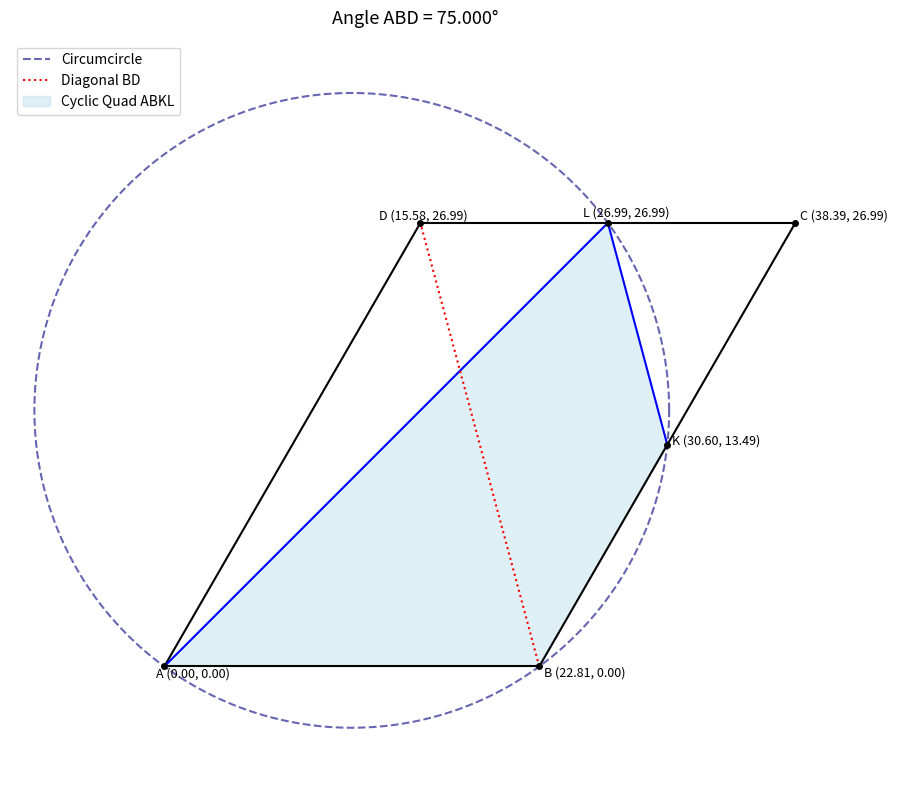

Python code for this plot:
# -----------------------------------------------------------------------------
# Jim McCleery
# September 24, 2026
# Kailua-Kona, HI
#
# Problem Reference:
# https://mathnet.mit.edu/explorer.html?p=btw_2016_1ce226
#
# Problem Statement:
# Let ABCD be a parallelogram such that angle BAD = 60 degrees.
# Let K and L be the midpoints of BC and CD, respectively.
# Assuming that ABKL is a cyclic quadrilateral, find angle ABD.
# -----------------------------------------------------------------------------

from math import pi, sqrt, acos, degrees
from random import uniform
import matplotlib.pyplot as plt
import numpy as np


# -----------------------------------------------------------------------------
# Geometry Helper Functions
# -----------------------------------------------------------------------------

def distance(point_1, point_2):
    """
    Calculate the straight-line (Euclidean) distance between two points.

    Each point is given as a tuple of coordinates: (x, y).
    Formula: sqrt((x2 - x1)^2 + (y2 - y1)^2)
    """
    x1, y1 = point_1
    x2, y2 = point_2
    return sqrt((x1 - x2) ** 2 + (y1 - y2) ** 2)


def mid_point(point_1, point_2):
    """
    Find the midpoint between two points.

    Formula: ((x1 + x2) / 2, (y1 + y2) / 2)
    """
    x1, y1 = point_1
    x2, y2 = point_2
    return ((x1 + x2) / 2, (y1 + y2) / 2)


def define_circle_from_points(point_a, point_b, point_c):
    """
    Find the center (x, y) and radius (r) of the unique circle
    passing through three non-collinear points: point_a, point_b, and point_c.
    """
    x1, y1 = point_a
    x2, y2 = point_b
    x3, y3 = point_c

    temp = x2**2 + y2**2
    bc = (x1**2 + y1**2 - temp) / 2
    cd = (temp - x3**2 - y3**2) / 2

    # Determinant of the coordinate system equations
    determinant = (x1 - x2) * (y2 - y3) - (x2 - x3) * (y1 - y2)

    center_x = (bc * (y2 - y3) - cd * (y1 - y2)) / determinant
    center_y = ((x1 - x2) * cd - (x2 - x3) * bc) / determinant

    center = (center_x, center_y)
    radius = distance(center, point_a)

    return center, radius


def distance_point_to_circle(center, radius, point):
    """
    Calculate the shortest distance from a point to the circumference of a circle.
    If the point lies exactly on the circle, this distance is 0.
    """
    return abs(distance(point, center) - radius)


def law_of_cosines(side_adjacent_1, side_adjacent_2, side_opposite):
    """
    Calculate the angle opposite to 'side_opposite' using the Law of Cosines:
        cos(C) = (a^2 + b^2 - c^2) / (2 * a * b)

    Returns:
        (angle_in_radians, True) if valid, or (0, False) if geometry is invalid.
    """
    try:
        cosine_value = (
            side_adjacent_1**2 + side_adjacent_2**2 - side_opposite**2
        ) / (2 * side_adjacent_1 * side_adjacent_2)

        # Clamp floating-point inaccuracies into the valid domain [-1.0, 1.0]
        cosine_value = max(-1.0, min(1.0, cosine_value))
        angle = acos(cosine_value)
        return angle, True
    except (ValueError, ZeroDivisionError):
        return 0, False


# -----------------------------------------------------------------------------
# Plotting Helper Functions
# -----------------------------------------------------------------------------

def plot_circle(center, radius):
    """Draw a full circle given its center (x, y) and radius."""
    center_x, center_y = center
    angles = np.linspace(0, 2 * pi, 500)
    x_coords = center_x + radius * np.cos(angles)
    y_coords = center_y + radius * np.sin(angles)
    plt.plot(x_coords, y_coords, color="navy", linestyle="--", alpha=0.6, label="Circumcircle")


def plot_line(point_1, point_2, **kwargs):
    """Draw a straight line segment connecting point_1 and point_2."""
    x1, y1 = point_1
    x2, y2 = point_2
    plt.plot([x1, x2], [y1, y2], **kwargs)


def label_point(name, point, offset=(0.2, 0.2)):
    """Add a text label with coordinates next to a point."""
    x, y = point
    plt.plot(x, y, marker="o", color="black", markersize=4)
    plt.text(
        x + offset[0],
        y + offset[1],
        f"{name} ({x:.2f}, {y:.2f})",
        fontsize=9,
        fontweight="medium"
    )


# -----------------------------------------------------------------------------
# Monte-Carlo Simulation Search
# -----------------------------------------------------------------------------
# We search for parameters 'a' (half the base length) and 'b' (side parameter)
# such that the 60-degree parallelogram ABCD places midpoint L on the
# circumcircle formed by points A, B, and K.

while True:
    a = uniform(2, 25)
    b = uniform(2, 25)

    # Parallelogram vertices where angle BAD = 60 degrees:
    # A is placed at the origin (0, 0)
    # B is along the x-axis at distance 2*a
    # D is at distance 2*b along a 60-degree heading: (2*b*cos(60), 2*b*sin(60)) = (b, b*sqrt(3))
    # C = B + D = (2*a + b, b*sqrt(3))
    A = (0.0, 0.0)
    B = (2 * a, 0.0)
    C = (2 * a + b, b * sqrt(3))
    D = (b, b * sqrt(3))

    # Midpoints of sides BC and CD
    K = mid_point(B, C)
    L = mid_point(D, C)

    # Unique circle defined by triangle ABK
    circle_center, circle_radius = define_circle_from_points(A, B, K)

    # Distance from point L to this circle
    dist_to_circle = distance_point_to_circle(circle_center, circle_radius, L)

    # If L lies on the circle within tolerance, ABKL is cyclic
    if dist_to_circle < 0.0001:
        break


# -----------------------------------------------------------------------------
# Visualization and Angle Calculation
# -----------------------------------------------------------------------------

plt.figure(figsize=(9, 8))

# Draw the circle passing through the cyclic quadrilateral vertices
plot_circle(circle_center, circle_radius)

# Draw parallelogram sides ABCD
plot_line(A, B, color="black", linewidth=1.5)
plot_line(B, C, color="black", linewidth=1.5)
plot_line(C, D, color="black", linewidth=1.5)
plot_line(D, A, color="black", linewidth=1.5)

# Draw cyclic quadrilateral connections and diagonal BD
plot_line(K, L, color="blue", linewidth=1.5)
plot_line(A, L, color="blue", linewidth=1.5)
plot_line(B, D, color="red", linestyle=":", linewidth=1.5, label="Diagonal BD")

# Shade the cyclic quadrilateral ABKL
poly_x = [A[0], B[0], K[0], L[0]]
poly_y = [A[1], B[1], K[1], L[1]]
plt.fill(poly_x, poly_y, color="lightblue", alpha=0.4, label="Cyclic Quad ABKL")

# Add coordinate labels to the image
label_point("A", A, offset=(-0.5, -0.7))
label_point("B", B, offset=(0.3, -0.6))
label_point("C", C, offset=(0.3, 0.2))
label_point("D", D, offset=(-2.5, 0.2))
label_point("K", K, offset=(0.3, 0.0))
label_point("L", L, offset=(-1.5, 0.4))

# Calculate angle ABD using the Law of Cosines on triangle ABD
side_ab = 2 * a
side_ad = 2 * b
side_bd = distance(B, D)
angle_abd_rad, _ = law_of_cosines(side_ab, side_bd, side_ad)
angle_abd_deg = degrees(angle_abd_rad)

# Set plot details
plt.title(f"Angle ABD = {angle_abd_deg:.3f}°", fontsize=13, pad=12)
plt.axis("equal")
plt.axis("off")
plt.legend(loc="upper left")
plt.tight_layout()

# Display the diagram
plt.show()
